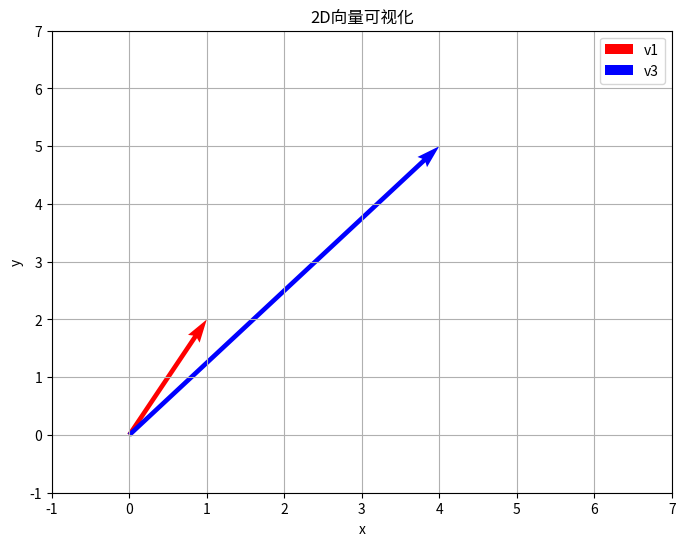
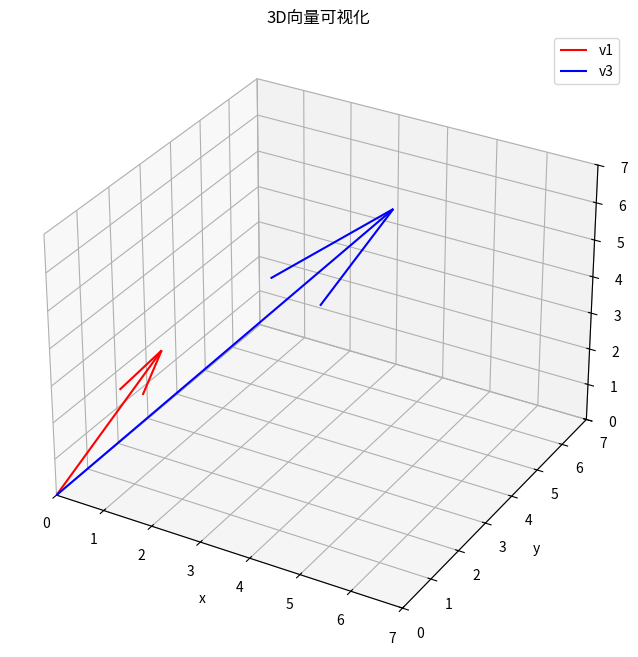
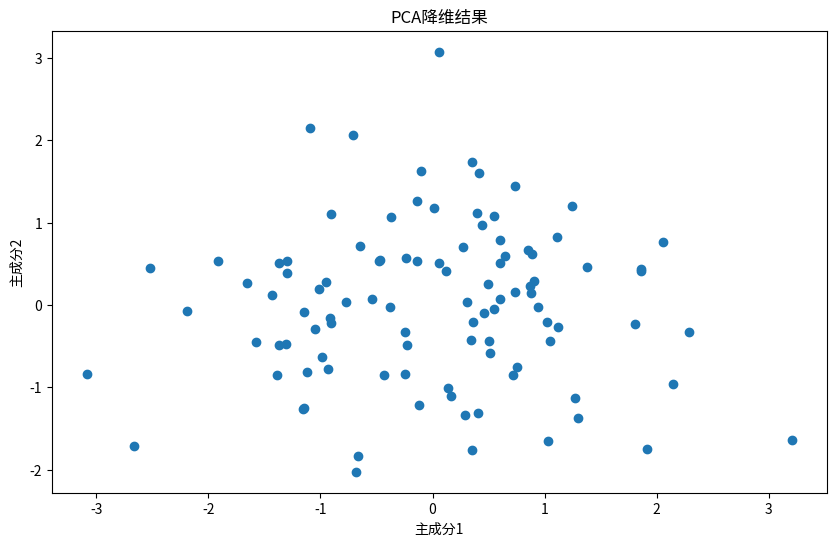
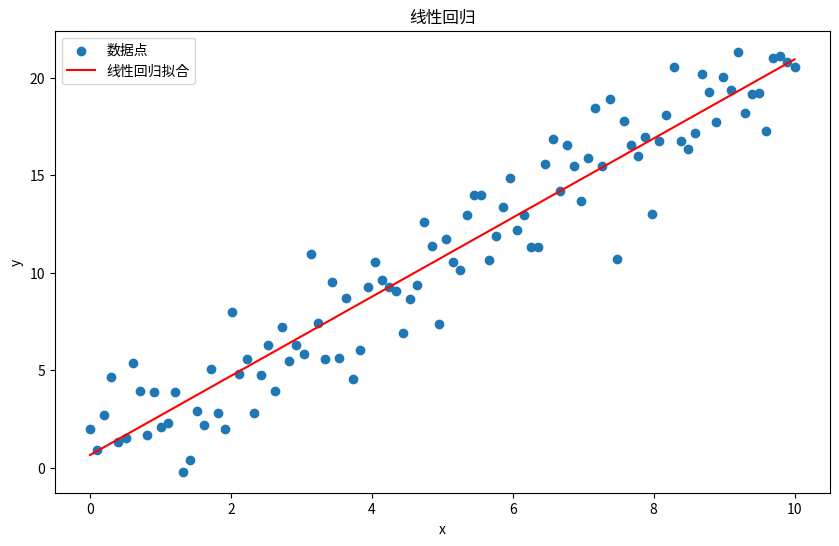
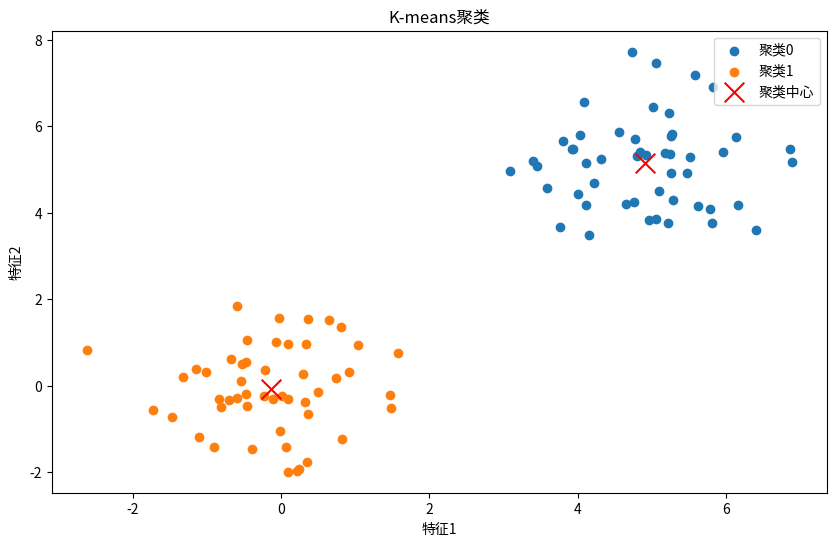
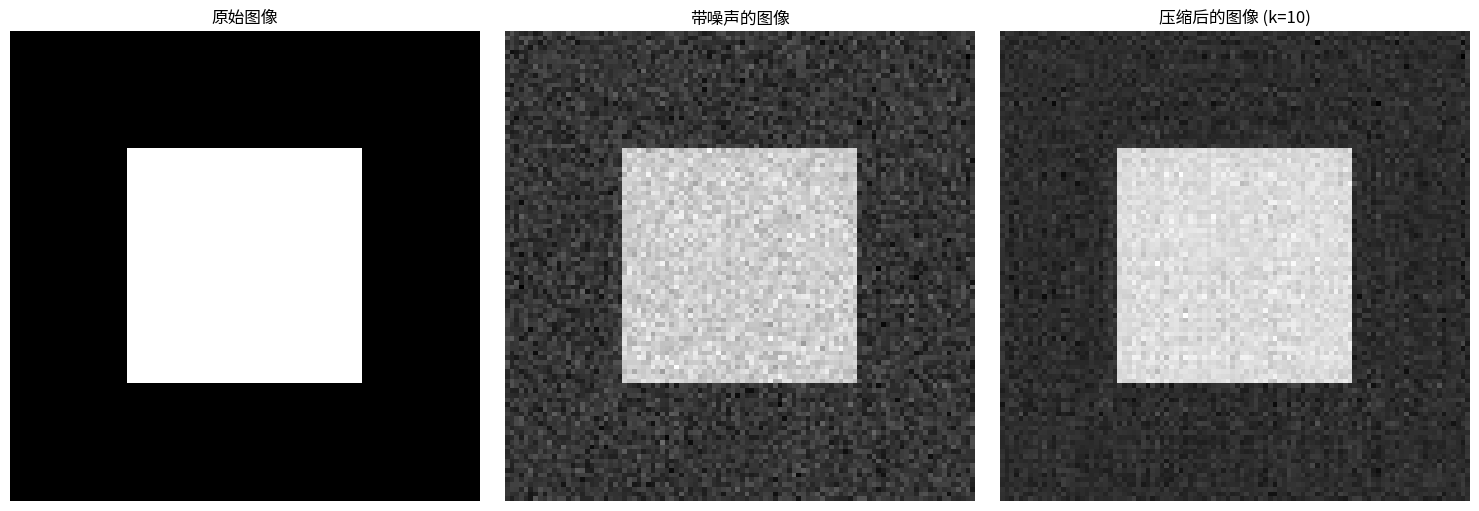

These charts were generated, in order, by the following Python code:
#!/usr/bin/env python3
# -*- coding: utf-8 -*-
"""
Day 34: 数学基础-线性代数

本文件包含线性代数基础的练习代码
"""

import numpy as np
import matplotlib.pyplot as plt
from mpl_toolkits.mplot3d import Axes3D

# 1. 向量基础
print("=== 1. 向量基础 ===")

# 1.1 向量创建
print("\n1.1 向量创建")

# 行向量
v1 = np.array([1, 2, 3])
print(f"行向量 v1: {v1}")
print(f"v1 形状: {v1.shape}")

# 列向量
v2 = np.array([[1], [2], [3]])
print(f"\n列向量 v2:\n{v2}")
print(f"v2 形状: {v2.shape}")

# 1.2 向量运算
print("\n1.2 向量运算")

# 向量加法
v3 = np.array([4, 5, 6])
print(f"v1: {v1}")
print(f"v3: {v3}")
print(f"v1 + v3: {v1 + v3}")

# 向量减法
print(f"v1 - v3: {v1 - v3}")

# 向量标量乘法
print(f"v1 * 2: {v1 * 2}")

# 向量点积
print(f"v1 · v3: {np.dot(v1, v3)}")

# 向量长度
print(f"v1 长度: {np.linalg.norm(v1)}")

# 向量夹角
cos_theta = np.dot(v1, v3) / (np.linalg.norm(v1) * np.linalg.norm(v3))
theta = np.arccos(cos_theta)
print(f"v1 和 v3 的夹角: {np.degrees(theta):.2f} 度")

# 1.3 向量可视化
print("\n1.3 向量可视化")

# 2D向量
plt.figure(figsize=(8, 6))
plt.quiver(0, 0, v1[0], v1[1], angles='xy', scale_units='xy', scale=1, color='r', label='v1')
plt.quiver(0, 0, v3[0], v3[1], angles='xy', scale_units='xy', scale=1, color='b', label='v3')
plt.xlim(-1, 7)
plt.ylim(-1, 7)
plt.grid()
plt.xlabel('x')
plt.ylabel('y')
plt.title('2D向量可视化')
plt.legend()
plt.savefig('vector_2d.png')
plt.show()
print("2D向量可视化已保存为 vector_2d.png")

# 3D向量
fig = plt.figure(figsize=(10, 8))
ax = fig.add_subplot(111, projection='3d')
ax.quiver(0, 0, 0, v1[0], v1[1], v1[2], color='r', label='v1')
ax.quiver(0, 0, 0, v3[0], v3[1], v3[2], color='b', label='v3')
ax.set_xlim([0, 7])
ax.set_ylim([0, 7])
ax.set_zlim([0, 7])
ax.set_xlabel('x')
ax.set_ylabel('y')
ax.set_zlabel('z')
ax.set_title('3D向量可视化')
ax.legend()
plt.savefig('vector_3d.png')
plt.show()
print("3D向量可视化已保存为 vector_3d.png")

# 2. 矩阵基础
print("\n=== 2. 矩阵基础 ===")

# 2.1 矩阵创建
print("\n2.1 矩阵创建")

# 2x3矩阵
A = np.array([[1, 2, 3], [4, 5, 6]])
print(f"矩阵 A:\n{A}")
print(f"A 形状: {A.shape}")

# 3x2矩阵
B = np.array([[7, 8], [9, 10], [11, 12]])
print(f"\n矩阵 B:\n{B}")
print(f"B 形状: {B.shape}")

# 单位矩阵
I = np.eye(3)
print(f"\n3x3单位矩阵 I:\n{I}")

# 零矩阵
Z = np.zeros((2, 3))
print(f"\n2x3零矩阵 Z:\n{Z}")

# 2.2 矩阵运算
print("\n2.2 矩阵运算")

# 矩阵加法
C = np.array([[2, 0, 1], [3, 1, 0]])
print(f"矩阵 A:\n{A}")
print(f"矩阵 C:\n{C}")
print(f"A + C:\n{A + C}")

# 矩阵标量乘法
print(f"\nA * 2:\n{A * 2}")

# 矩阵乘法
print(f"\n矩阵 A:\n{A}")
print(f"矩阵 B:\n{B}")
print(f"A @ B:\n{A @ B}")
print(f"np.dot(A, B):\n{np.dot(A, B)}")

# 矩阵转置
print(f"\nA 的转置:\n{A.T}")

# 矩阵行列式
D = np.array([[1, 2], [3, 4]])
print(f"\n矩阵 D:\n{D}")
print(f"D 的行列式: {np.linalg.det(D)}")

# 矩阵逆
print(f"\nD 的逆矩阵:\n{np.linalg.inv(D)}")

# 2.3 矩阵的秩
print("\n2.3 矩阵的秩")
print(f"矩阵 A 的秩: {np.linalg.matrix_rank(A)}")
print(f"矩阵 B 的秩: {np.linalg.matrix_rank(B)}")
print(f"矩阵 D 的秩: {np.linalg.matrix_rank(D)}")

# 3. 线性方程组
print("\n=== 3. 线性方程组 ===")

# 3.1 求解线性方程组
print("\n3.1 求解线性方程组")

# 方程组: 2x + y = 5, x + y = 3
A = np.array([[2, 1], [1, 1]])
b = np.array([5, 3])
x = np.linalg.solve(A, b)
print(f"方程组的解: x = {x[0]}, y = {x[1]}")

# 验证解
print(f"验证: 2x + y = {2*x[0] + x[1]}")
print(f"验证: x + y = {x[0] + x[1]}")

# 3.2 矩阵的特征值和特征向量
print("\n3.2 矩阵的特征值和特征向量")

E = np.array([[2, -1], [-1, 2]])
eigenvalues, eigenvectors = np.linalg.eig(E)
print(f"矩阵 E:\n{E}")
print(f"特征值: {eigenvalues}")
print(f"特征向量:\n{eigenvectors}")

# 4. 奇异值分解
print("\n=== 4. 奇异值分解 ===")

# 4.1 SVD分解
print("\n4.1 SVD分解")

F = np.array([[1, 2, 3], [4, 5, 6], [7, 8, 9]])
U, S, Vt = np.linalg.svd(F)
print(f"矩阵 F:\n{F}")
print(f"U 矩阵:\n{U}")
print(f"S 矩阵: {S}")
print(f"Vt 矩阵:\n{Vt}")

# 验证SVD分解
S_matrix = np.zeros(F.shape)
np.fill_diagonal(S_matrix, S)
F_reconstructed = U @ S_matrix @ Vt
print(f"\n重构矩阵:\n{F_reconstructed}")
print(f"重构误差: {np.linalg.norm(F - F_reconstructed)}")

# 5. 主成分分析
print("\n=== 5. 主成分分析 ===")

# 5.1 PCA实现
print("\n5.1 PCA实现")

def pca(X, n_components):
    """主成分分析"""
    # 中心化
    X_mean = np.mean(X, axis=0)
    X_centered = X - X_mean
    
    # 计算协方差矩阵
    cov_matrix = np.cov(X_centered.T)
    
    # 计算特征值和特征向量
    eigenvalues, eigenvectors = np.linalg.eig(cov_matrix)
    
    # 按特征值降序排序
    idx = eigenvalues.argsort()[::-1]
    eigenvalues = eigenvalues[idx]
    eigenvectors = eigenvectors[:, idx]
    
    # 选择前n_components个主成分
    eigenvectors = eigenvectors[:, :n_components]
    
    # 投影
    X_pca = X_centered @ eigenvectors
    
    return X_pca, eigenvalues, eigenvectors, X_mean

# 创建示例数据
np.random.seed(42)
X = np.random.randn(100, 3)

# 应用PCA
X_pca, eigenvalues, eigenvectors, X_mean = pca(X, 2)
print(f"原始数据形状: {X.shape}")
print(f"PCA后数据形状: {X_pca.shape}")
print(f"特征值: {eigenvalues}")
print(f"解释方差比: {eigenvalues / np.sum(eigenvalues)}")

# 可视化PCA结果
plt.figure(figsize=(10, 6))
plt.scatter(X_pca[:, 0], X_pca[:, 1])
plt.title('PCA降维结果')
plt.xlabel('主成分1')
plt.ylabel('主成分2')
plt.savefig('pca_result.png')
plt.show()
print("PCA降维结果已保存为 pca_result.png")

# 6. 线性代数在机器学习中的应用
print("\n=== 6. 线性代数在机器学习中的应用 ===")

# 6.1 线性回归
print("\n6.1 线性回归")

# 创建线性回归数据
np.random.seed(42)
x = np.linspace(0, 10, 100)
y = 2 * x + 1 + np.random.randn(100) * 2

# 构造设计矩阵
X_design = np.vstack([x, np.ones(len(x))]).T

# 使用最小二乘法求解
coefficients = np.linalg.inv(X_design.T @ X_design) @ X_design.T @ y
slope, intercept = coefficients
print(f"线性回归系数: 斜率 = {slope:.2f}, 截距 = {intercept:.2f}")

# 预测
y_pred = X_design @ coefficients

# 可视化
plt.figure(figsize=(10, 6))
plt.scatter(x, y, label='数据点')
plt.plot(x, y_pred, 'r-', label='线性回归拟合')
plt.title('线性回归')
plt.xlabel('x')
plt.ylabel('y')
plt.legend()
plt.savefig('linear_regression.png')
plt.show()
print("线性回归结果已保存为 linear_regression.png")

# 6.2 聚类分析
print("\n6.2 聚类分析")

# K-means聚类
def k_means(X, k, max_iters=100):
    """K-means聚类"""
    # 随机初始化聚类中心
    centroids = X[np.random.choice(X.shape[0], k, replace=False)]
    
    for _ in range(max_iters):
        # 计算每个样本到聚类中心的距离
        distances = np.linalg.norm(X[:, np.newaxis] - centroids, axis=2)
        
        # 分配聚类
        labels = np.argmin(distances, axis=1)
        
        # 更新聚类中心
        new_centroids = np.array([X[labels == i].mean(axis=0) for i in range(k)])
        
        # 检查收敛
        if np.allclose(centroids, new_centroids):
            break
        
        centroids = new_centroids
    
    return labels, centroids

# 创建聚类数据
np.random.seed(42)
X1 = np.random.normal(0, 1, (50, 2))
X2 = np.random.normal(5, 1, (50, 2))
X_cluster = np.vstack([X1, X2])

# 应用K-means
labels, centroids = k_means(X_cluster, 2)

# 可视化
plt.figure(figsize=(10, 6))
plt.scatter(X_cluster[labels == 0, 0], X_cluster[labels == 0, 1], label='聚类0')
plt.scatter(X_cluster[labels == 1, 0], X_cluster[labels == 1, 1], label='聚类1')
plt.scatter(centroids[:, 0], centroids[:, 1], marker='x', s=200, color='r', label='聚类中心')
plt.title('K-means聚类')
plt.xlabel('特征1')
plt.ylabel('特征2')
plt.legend()
plt.savefig('kmeans_clustering.png')
plt.show()
print("K-means聚类结果已保存为 kmeans_clustering.png")

# 7. 线性代数库的使用
print("\n=== 7. 线性代数库的使用 ===")

print("NumPy线性代数函数:")
print("1. np.linalg.dot(a, b) - 矩阵乘法")
print("2. np.linalg.inv(a) - 矩阵求逆")
print("3. np.linalg.det(a) - 计算行列式")
print("4. np.linalg.eig(a) - 计算特征值和特征向量")
print("5. np.linalg.svd(a) - 奇异值分解")
print("6. np.linalg.solve(a, b) - 求解线性方程组")
print("7. np.linalg.norm(a) - 计算向量或矩阵的范数")
print("8. np.linalg.matrix_rank(a) - 计算矩阵的秩")

# 8. 实际应用示例
print("\n=== 8. 实际应用示例 ===")

# 8.1 图像处理中的应用
print("\n8.1 图像处理中的应用")

# 创建一个简单的图像
image = np.zeros((100, 100))
image[25:75, 25:75] = 1  # 中间的白色正方形

# 添加噪声
noise = np.random.randn(100, 100) * 0.1
noisy_image = image + noise

# 使用SVD进行图像压缩
U, S, Vt = np.linalg.svd(noisy_image)

# 保留前k个奇异值
k = 10
S_k = np.zeros((k, k))
np.fill_diagonal(S_k, S[:k])
compressed_image = U[:, :k] @ S_k @ Vt[:k, :]

# 可视化
plt.figure(figsize=(15, 5))
plt.subplot(1, 3, 1)
plt.imshow(image, cmap='gray')
plt.title('原始图像')
plt.axis('off')

plt.subplot(1, 3, 2)
plt.imshow(noisy_image, cmap='gray')
plt.title('带噪声的图像')
plt.axis('off')

plt.subplot(1, 3, 3)
plt.imshow(compressed_image, cmap='gray')
plt.title(f'压缩后的图像 (k={k})')
plt.axis('off')

plt.tight_layout()
plt.savefig('image_compression.png')
plt.show()
print("图像处理结果已保存为 image_compression.png")

# 9. 清理文件
print("\n=== 9. 清理文件 ===")
import os

# 清理生成的文件
files_to_delete = ['vector_2d.png', 'vector_3d.png', 'pca_result.png', 'linear_regression.png', 'kmeans_clustering.png', 'image_compression.png']

for file in files_to_delete:
    if os.path.exists(file):
        os.remove(file)
        print(f"删除文件: {file}")

print("\n线性代数练习完成！")
